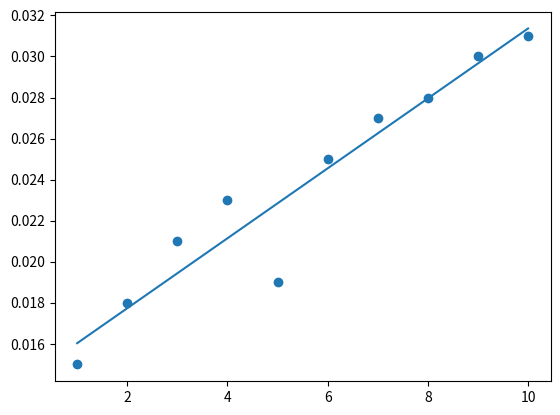

Source code (Python):
import matplotlib.pyplot as plt
import numpy as np


x = np.array([1, 2, 3, 4, 5, 6, 7, 8, 9, 10])
y = np.array([0.015, 0.018, 0.021, 0.023, 0.019, 0.025, 0.027, 0.028, 0.030, 0.031])


a, b = np.polyfit(x, y, 1)
plt.scatter(x, y)

plt.plot(x, a*x+b)        
plt.show()